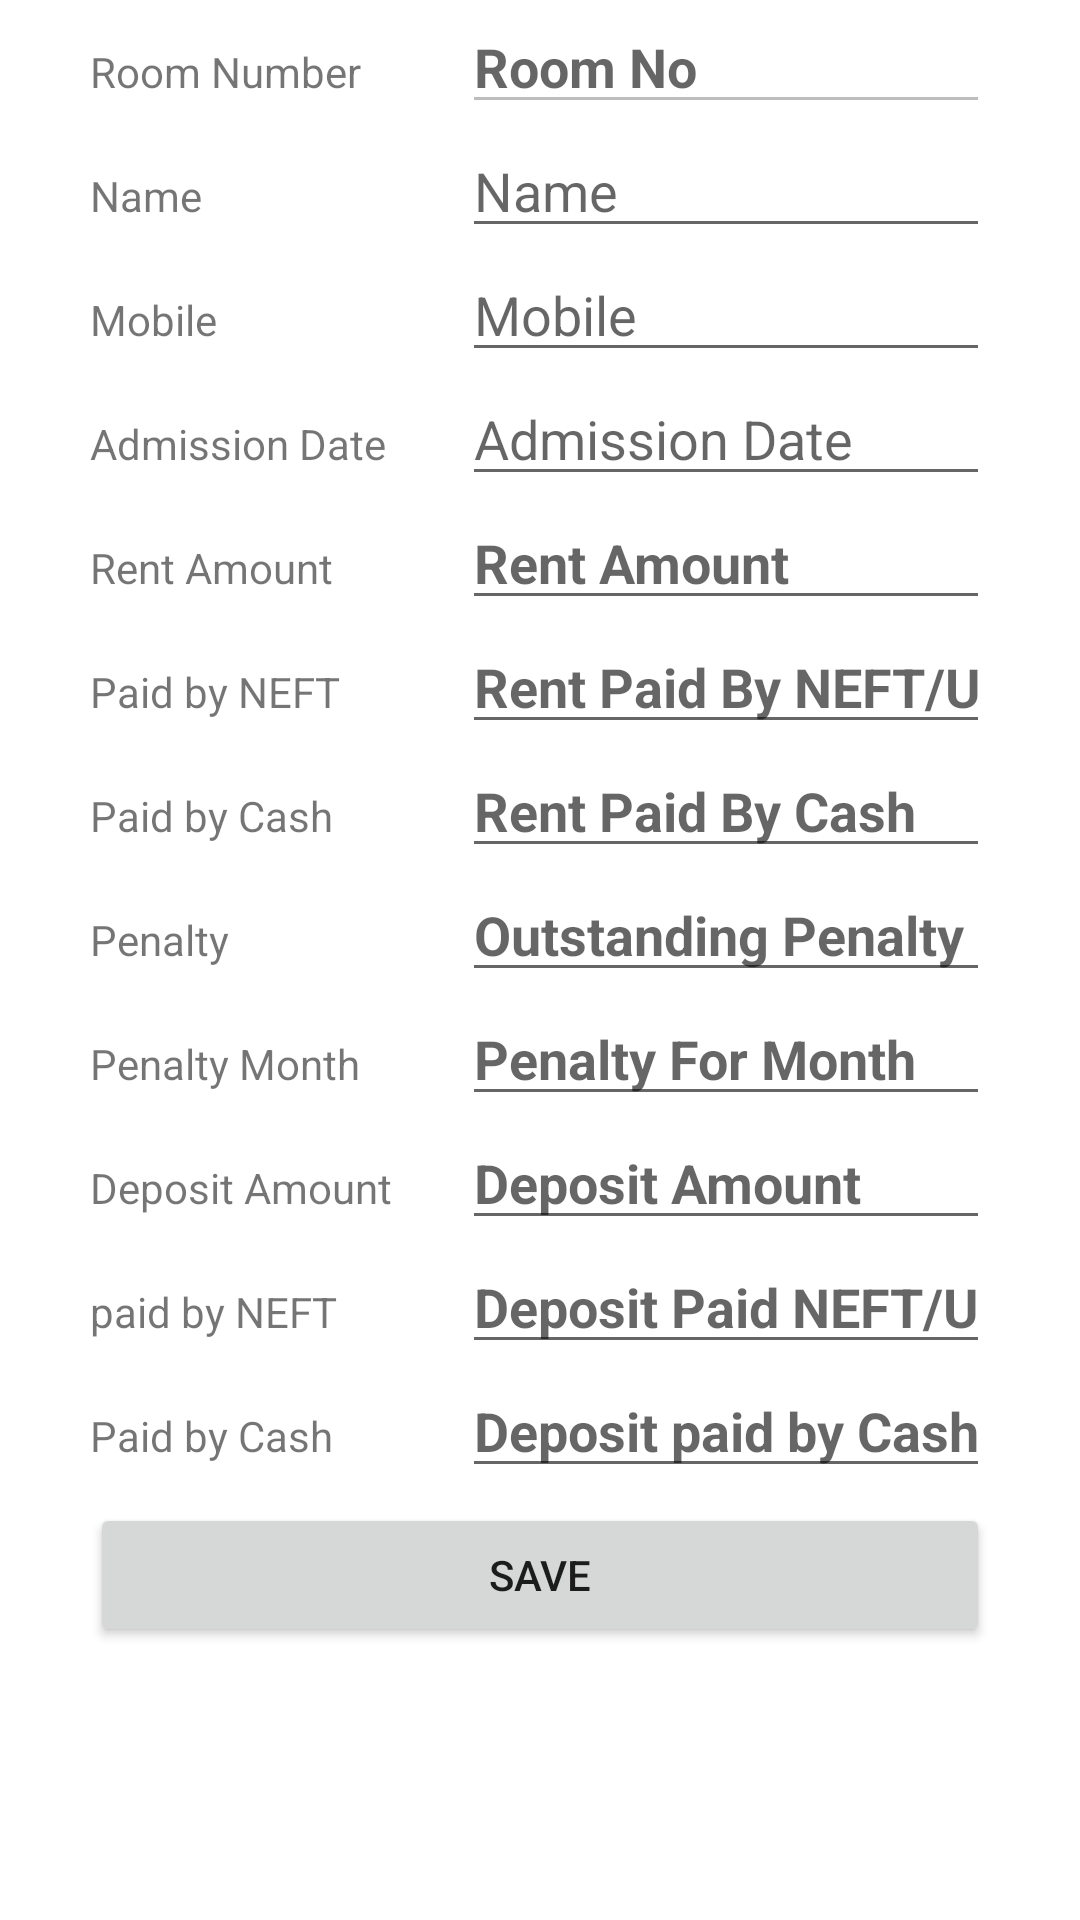

Write the Android layout XML for this screen, with the resource values it uses.
<!-- AndroidManifest.xml: application theme AppTheme.Blue -->
<!-- res/layout/activity_tenant_record.xml -->
<?xml version="1.0" encoding="utf-8"?>
<LinearLayout xmlns:android="http://schemas.android.com/apk/res/android"
    xmlns:tools="http://schemas.android.com/tools"
    android:layout_width="match_parent"
    android:layout_height="match_parent"
    android:orientation="vertical"
    android:paddingLeft="30dp"
    android:paddingRight="30dp"
    tools:context=".OldFiles.TenantRecordActivity">



    <LinearLayout
        android:layout_width="match_parent"
        android:layout_height="wrap_content">
        <TextView
            android:layout_width="124dp"
            android:layout_height="wrap_content"
            android:text="Room Number"/>

        <EditText
            android:id="@+id/tenantRoomNum"
            android:layout_width="wrap_content"
            android:layout_height="wrap_content"
            android:ems="10"
            android:enabled="false"
            android:maxLines="1"
            android:inputType="numberDecimal"
            android:textStyle="bold"
            android:textColor="@color/colorForText"
            android:hint="Room No" />
    </LinearLayout>

    <LinearLayout
        android:layout_width="match_parent"
        android:layout_height="wrap_content">
        <TextView
            android:layout_width="124dp"
            android:layout_height="wrap_content"
            android:text="Name"/>

        <EditText
            android:id="@+id/tenantName"
            android:layout_width="wrap_content"
            android:layout_height="wrap_content"

            android:ems="10"
            android:maxLines="1"
            android:inputType="text"
            android:hint="Name" />
    </LinearLayout>

    <LinearLayout
        android:layout_width="match_parent"
        android:layout_height="wrap_content">
        <TextView
            android:layout_width="124dp"
            android:layout_height="wrap_content"
            android:text="Mobile"/>

        <EditText
            android:id="@+id/tenantMobile"
            android:layout_width="wrap_content"
            android:layout_height="wrap_content"
            android:ems="10"
            android:maxLines="1"
            android:inputType="phone"
            android:hint="Mobile"/>
    </LinearLayout>

    <LinearLayout
        android:layout_width="match_parent"
        android:layout_height="wrap_content">
        <TextView
            android:layout_width="124dp"
            android:layout_height="wrap_content"
            android:text="Admission Date"/>

        <EditText
            android:id="@+id/tenantAdmDate"
            android:layout_width="wrap_content"
            android:layout_height="wrap_content"
            android:ems="10"
            android:maxLines="1"
            android:inputType="date"
            android:hint="Admission Date"/>
    </LinearLayout>

    <LinearLayout
        android:layout_width="match_parent"
        android:layout_height="wrap_content">
        <TextView
            android:layout_width="124dp"
            android:layout_height="wrap_content"
            android:text="Rent Amount"/>

        <EditText
            android:id="@+id/tenantRentAmout"
            android:layout_width="wrap_content"
            android:layout_height="wrap_content"
            android:ems="10"
            android:textStyle="bold"
            android:maxLines="1"
            android:inputType="number"
            android:hint="Rent Amount"/>
    </LinearLayout>

    <LinearLayout
        android:layout_width="match_parent"
        android:layout_height="wrap_content">
        <TextView
            android:layout_width="124dp"
            android:layout_height="wrap_content"
            android:text="Paid by NEFT"/>

        <EditText
            android:id="@+id/tenantOnlineRent"
            android:layout_width="wrap_content"
            android:layout_height="wrap_content"
            android:ems="10"
            android:textStyle="bold"
            android:maxLines="1"
            android:inputType="number"
            android:hint="Rent Paid By NEFT/UPI"/>
    </LinearLayout>

    <LinearLayout
        android:layout_width="match_parent"
        android:layout_height="wrap_content">
        <TextView
            android:layout_width="124dp"
            android:layout_height="wrap_content"
            android:text="Paid by Cash"/>

        <EditText
            android:id="@+id/tenantCashRent"
            android:layout_width="wrap_content"
            android:layout_height="wrap_content"
            android:ems="10"
            android:textStyle="bold"
            android:maxLines="1"
            android:inputType="number"
            android:hint="Rent Paid By Cash"/>
    </LinearLayout>

    <LinearLayout
        android:layout_width="match_parent"
        android:layout_height="wrap_content">
        <TextView
            android:layout_width="124dp"
            android:layout_height="wrap_content"
            android:text="Penalty"/>

        <EditText
            android:id="@+id/tenantPenalty"
            android:layout_width="wrap_content"
            android:layout_height="wrap_content"
            android:ems="10"
            android:textStyle="bold"
            android:maxLines="1"
            android:inputType="number"
            android:hint="Outstanding Penalty"/>
    </LinearLayout>

    <LinearLayout
        android:layout_width="match_parent"
        android:layout_height="wrap_content">
        <TextView
            android:layout_width="124dp"
            android:layout_height="wrap_content"
            android:text="Penalty Month"/>

        <EditText
            android:id="@+id/tenantPenaltyMonth"
            android:layout_width="wrap_content"
            android:layout_height="wrap_content"
            android:ems="10"
            android:textStyle="bold"
            android:maxLines="1"
            android:inputType="number"
            android:hint="Penalty For Month"/>
    </LinearLayout>

    <LinearLayout
        android:layout_width="match_parent"
        android:layout_height="wrap_content">
        <TextView
            android:layout_width="124dp"
            android:layout_height="wrap_content"
            android:text="Deposit Amount"/>

        <EditText
            android:id="@+id/tenantDecidedDeposit"
            android:layout_width="wrap_content"
            android:layout_height="wrap_content"
            android:ems="10"
            android:textStyle="bold"
            android:maxLines="1"
            android:inputType="number"
            android:hint="Deposit Amount"/>
    </LinearLayout>

    <LinearLayout
        android:layout_width="match_parent"
        android:layout_height="wrap_content">
        <TextView
            android:layout_width="124dp"
            android:layout_height="wrap_content"
            android:text="paid by NEFT"/>

        <EditText
            android:id="@+id/tenantOnlineDeposit"
            android:layout_width="wrap_content"
            android:layout_height="wrap_content"
            android:ems="10"
            android:textStyle="bold"
            android:maxLines="1"
            android:inputType="number"
            android:hint="Deposit Paid NEFT/UPI"/>
    </LinearLayout>

    <LinearLayout
        android:layout_width="match_parent"
        android:layout_height="wrap_content">
        <TextView
            android:layout_width="124dp"
            android:layout_height="wrap_content"
            android:text="Paid by Cash"/>

        <EditText
            android:id="@+id/tenantCashDeposit"
            android:layout_width="wrap_content"
            android:layout_height="wrap_content"
            android:ems="10"
            android:textStyle="bold"
            android:maxLines="1"
            android:inputType="number"
            android:hint="Deposit paid by Cash"/>
    </LinearLayout>

    <Button

        android:layout_width="match_parent"
        android:layout_height="wrap_content"
        android:layout_marginTop="5dp"
        android:text="SAVE"
        android:id="@+id/btnSave"/>

    
        
        
        
        
        
        
        

</LinearLayout>
<!-- resources referenced by this layout -->
<resources>
  <color name="colorForText">#DD185B</color>
  <style name="AppTheme.Blue" parent="BaseTheme.Blue">
          <item name="selectableRectDrawableColored">@drawable/state_list_selectable_rect_blue</item>
          <item name="selectableRoundedRectDrawableColored">@drawable/state_list_selectable_rounded_rect_blue</item>
      </style>
  <style name="BaseTheme.Blue" parent="AppTheme">
          
          <item name="colorPrimary">@color/material_blue_500</item>
          <item name="colorPrimaryDark">@color/material_blue_600</item>
          <item name="colorAccent">@color/material_blue_a700</item>
          <item name="dialogTheme">@style/AppTheme.Dialog.Blue</item>
          <item name="alertDialogTheme">@style/AppTheme.Dialog.Alert.Blue</item>
      </style>
  <style name="AppTheme" parent="BaseTheme">
          
          <item name="selectableRectDrawable">@drawable/state_list_selectable_rect_black</item>
          <item name="selectableRectDrawableInverse">@drawable/state_list_selectable_rect_white</item>
          <item name="selectableRectDrawableColored">@drawable/state_list_selectable_rect_black</item>
          <item name="selectableRoundedRectDrawable">@drawable/state_list_selectable_rounded_rect_black</item>
          <item name="selectableRoundedRectDrawableInverse">@drawable/state_list_selectable_rounded_rect_white</item>
          <item name="selectableRoundedRectDrawableColored">@drawable/state_list_selectable_rounded_rect_black</item>
      </style>
  <color name="material_blue_500">#2196F3</color>
  <color name="material_blue_600">#1E88E5</color>
  <color name="material_blue_a700">#2962FF</color>
  <style name="AppTheme.Dialog.Blue">
          <item name="colorPrimary">@color/material_blue_500</item>
          <item name="colorPrimaryDark">@color/material_blue_700</item>
          <item name="colorAccent">@color/material_blue_a700</item>
      </style>
  <style name="AppTheme.Dialog.Alert.Blue">
          <item name="colorPrimary">@color/material_blue_500</item>
          <item name="colorPrimaryDark">@color/material_blue_700</item>
          <item name="colorAccent">@color/material_blue_a700</item>
          <item name="MaterialCardBackground">@color/material_blue_100</item>
      </style>
  <style name="BaseTheme" parent="Base.Theme.MaterialComponents.Light.DarkActionBar">
          
          <item name="android:windowActionBar">true</item>
          <item name="windowNoTitle">false</item>
          <item name="dialogTheme">@style/AppTheme.Dialog</item>
          <item name="alertDialogTheme">@style/AppTheme.Dialog.Alert</item>
          <item name="colorControlHighlight">@color/selector_black_pressed</item>
      </style>
  <color name="material_blue_700">#1976D2</color>
  <color name="material_blue_100">#BBDEFB</color>
  <style name="AppTheme.Dialog" parent="Base.Theme.MaterialComponents.Light.Dialog">
      </style>
  <style name="AppTheme.Dialog.Alert" parent="Base.Theme.MaterialComponents.Light.Dialog.Alert">
      </style>
  <color name="selector_black_pressed">#1F000000</color>
</resources>
